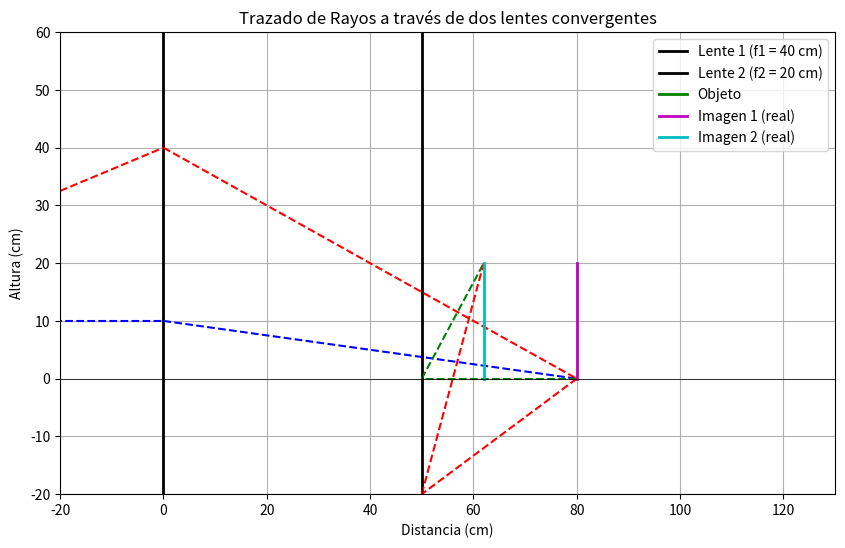

This chart was generated by the following Python code:
import matplotlib.pyplot as plt
import numpy as np

# Configurar la gráfica
fig, ax = plt.subplots(figsize=(10, 6))
ax.set_xlim(-20, 130)
ax.set_ylim(-20, 60)

# Dibujar los lentes
ax.plot([0, 0], [-20, 60], 'k-', lw=2, label="Lente 1 (f1 = 40 cm)")
ax.plot([50, 50], [-20, 60], 'k-', lw=2, label="Lente 2 (f2 = 20 cm)")

# Posiciones importantes
objeto_x = -80
imagen1_x = 80  # Imagen formada por el primer lente
objeto2_x = 30  # Objeto para el segundo lente (imagen del primer lente)
imagen2_x = 62  # Imagen final formada por el segundo lente (12 cm del lente 2)

# Dibujar el objeto
ax.plot([objeto_x, objeto_x], [0, 20], 'g-', lw=2, label="Objeto")

# Rayos para el primer lente
ax.plot([objeto_x, 0], [10, 10], 'b--')  # Rayo paralelo al eje óptico
ax.plot([0, imagen1_x], [10, 0], 'b--')  # Rayo que pasa por el foco después del primer lente
ax.plot([objeto_x, 0], [10, 40], 'r--')  # Rayo que pasa por el centro del lente sin desviarse
ax.plot([0, imagen1_x], [40, 0], 'r--')  # Rayo que continúa sin desviarse

# Dibujar la imagen del primer lente
ax.plot([imagen1_x, imagen1_x], [0, 20], 'm-', lw=2, label="Imagen 1 (real)")

# Rayos para el segundo lente
ax.plot([imagen1_x, 50], [0, 0], 'g--')  # Rayo paralelo al eje óptico
ax.plot([50, imagen2_x], [0, 20], 'g--')  # Rayo que pasa por el foco después del segundo lente
ax.plot([imagen1_x, 50], [0, -20], 'r--')  # Rayo que pasa por el centro del lente sin desviarse
ax.plot([50, imagen2_x], [-20, 20], 'r--')  # Rayo que continúa sin desviarse

# Dibujar la imagen del segundo lente
ax.plot([imagen2_x, imagen2_x], [0, 20], 'c-', lw=2, label="Imagen 2 (real)")

# Configurar el gráfico
ax.axhline(0, color='black', lw=0.5)
ax.axvline(0, color='black', lw=0.5)
ax.axvline(50, color='black', lw=0.5)
ax.set_xlabel("Distancia (cm)")
ax.set_ylabel("Altura (cm)")
ax.legend()
ax.grid(True)

plt.title("Trazado de Rayos a través de dos lentes convergentes")
plt.show()
